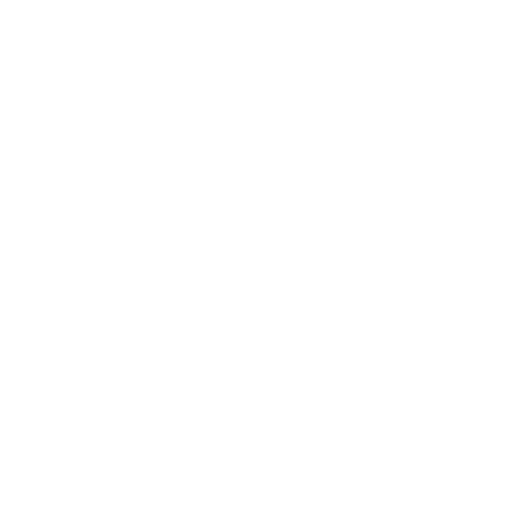
t = 0.00 s
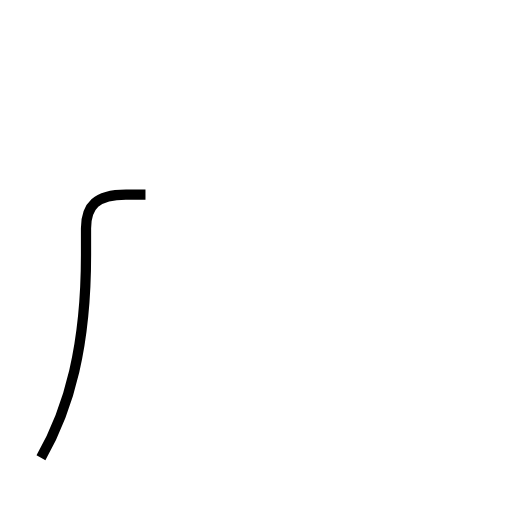
t = 0.93 s
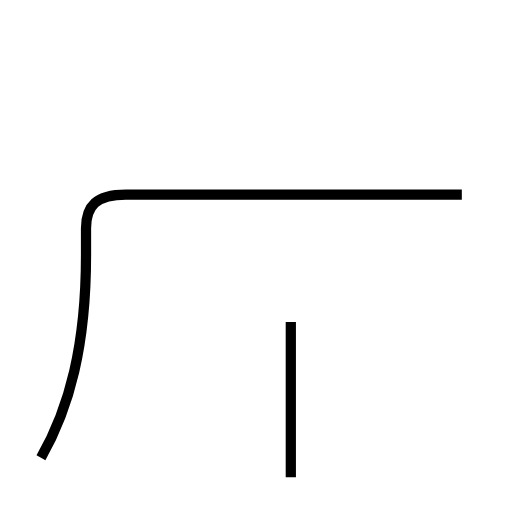
t = 2.31 s
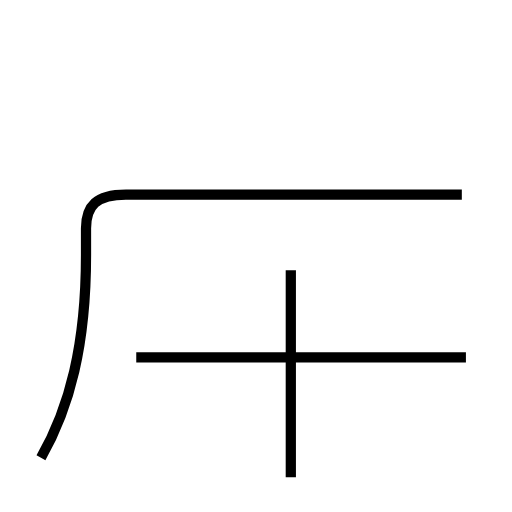
t = 3.43 s
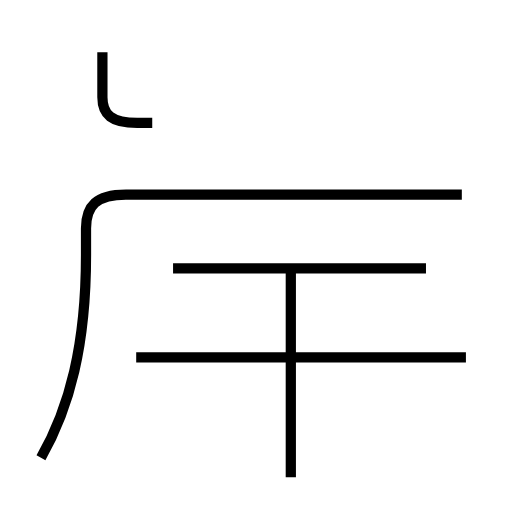
t = 4.49 s
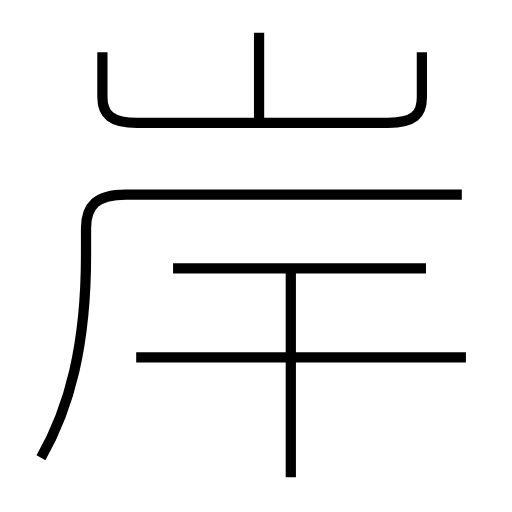
t = 5.72 s

The animated SVG that drew these frames (rendered in a browser with its animation timeline set to each time). Animation: 6 SMIL elements (animate=6); one cycle of 5.72 s.

<?xml version='1.0' encoding='utf-8'?>
<svg viewBox="0.0 -6.0 50.0 50.0" version="1.1" xmlns="http://www.w3.org/2000/svg"><rect x="-1000" y="-1000" width="2000" height="2000" stroke="white" fill="white" /><g style="fill:none;stroke:#000000;stroke-width:1"><path d="M 4.0 0.7 C 6.8 -4.2 8.4 -10.3 8.4 -19.1 L 8.4 -21.7 C 8.4 -23.9 9.4 -25.0 12.3 -25.0 L 45.1 -25.0 " transform="translate(0.0 38.0)" stroke-dasharray="61.83900829893899" stroke-dashoffset="61.83900829893899"><animate attributeName="stroke-dashoffset" from="61.83900829893899" to="0" dur="1.8551702489681696s" begin="0s; anim_end.end" fill="freeze" id="anim0" /></path><path d="M 28.4 2.6 L 28.4 -17.6 " transform="translate(0.0 38.0)" stroke-dasharray="20.200000000000003" stroke-dashoffset="20.200000000000003"><animate attributeName="stroke-dashoffset" from="20.200000000000003" to="0" dur="0.6060000000000001s" begin="anim0.end" fill="freeze" id="anim1" /></path><path d="M 45.5 -9.1 L 13.3 -9.1 " transform="translate(0.0 38.0)" stroke-dasharray="32.2" stroke-dashoffset="32.2"><animate attributeName="stroke-dashoffset" from="32.2" to="0" dur="0.9660000000000001s" begin="anim1.end" fill="freeze" id="anim2" /></path><path d="M 41.6 -17.8 L 16.9 -17.8 " transform="translate(0.0 38.0)" stroke-dasharray="24.700000000000003" stroke-dashoffset="24.700000000000003"><animate attributeName="stroke-dashoffset" from="24.700000000000003" to="0" dur="0.7410000000000001s" begin="anim2.end" fill="freeze" id="anim3" /></path><path d="M 10.0 -38.9 L 10.0 -34.5 C 10.0 -32.8 10.9 -32.0 13.4 -32.0 L 37.9 -32.0 C 40.4 -32.0 41.2 -32.8 41.2 -34.5 L 41.2 -38.9 " transform="translate(0.0 38.0)" stroke-dasharray="42.9663347636436" stroke-dashoffset="42.9663347636436"><animate attributeName="stroke-dashoffset" from="42.9663347636436" to="0" dur="1.288990042909308s" begin="anim3.end" fill="freeze" id="anim4" /></path><path d="M 25.3 -31.9 L 25.3 -40.8" transform="translate(0.0 38.0)" stroke-dasharray="8.899999999999999" stroke-dashoffset="8.899999999999999"><animate attributeName="stroke-dashoffset" from="8.899999999999999" to="0" dur="0.26699999999999996s" begin="anim4.end" fill="freeze" id="anim_end" /></path></g></svg>
